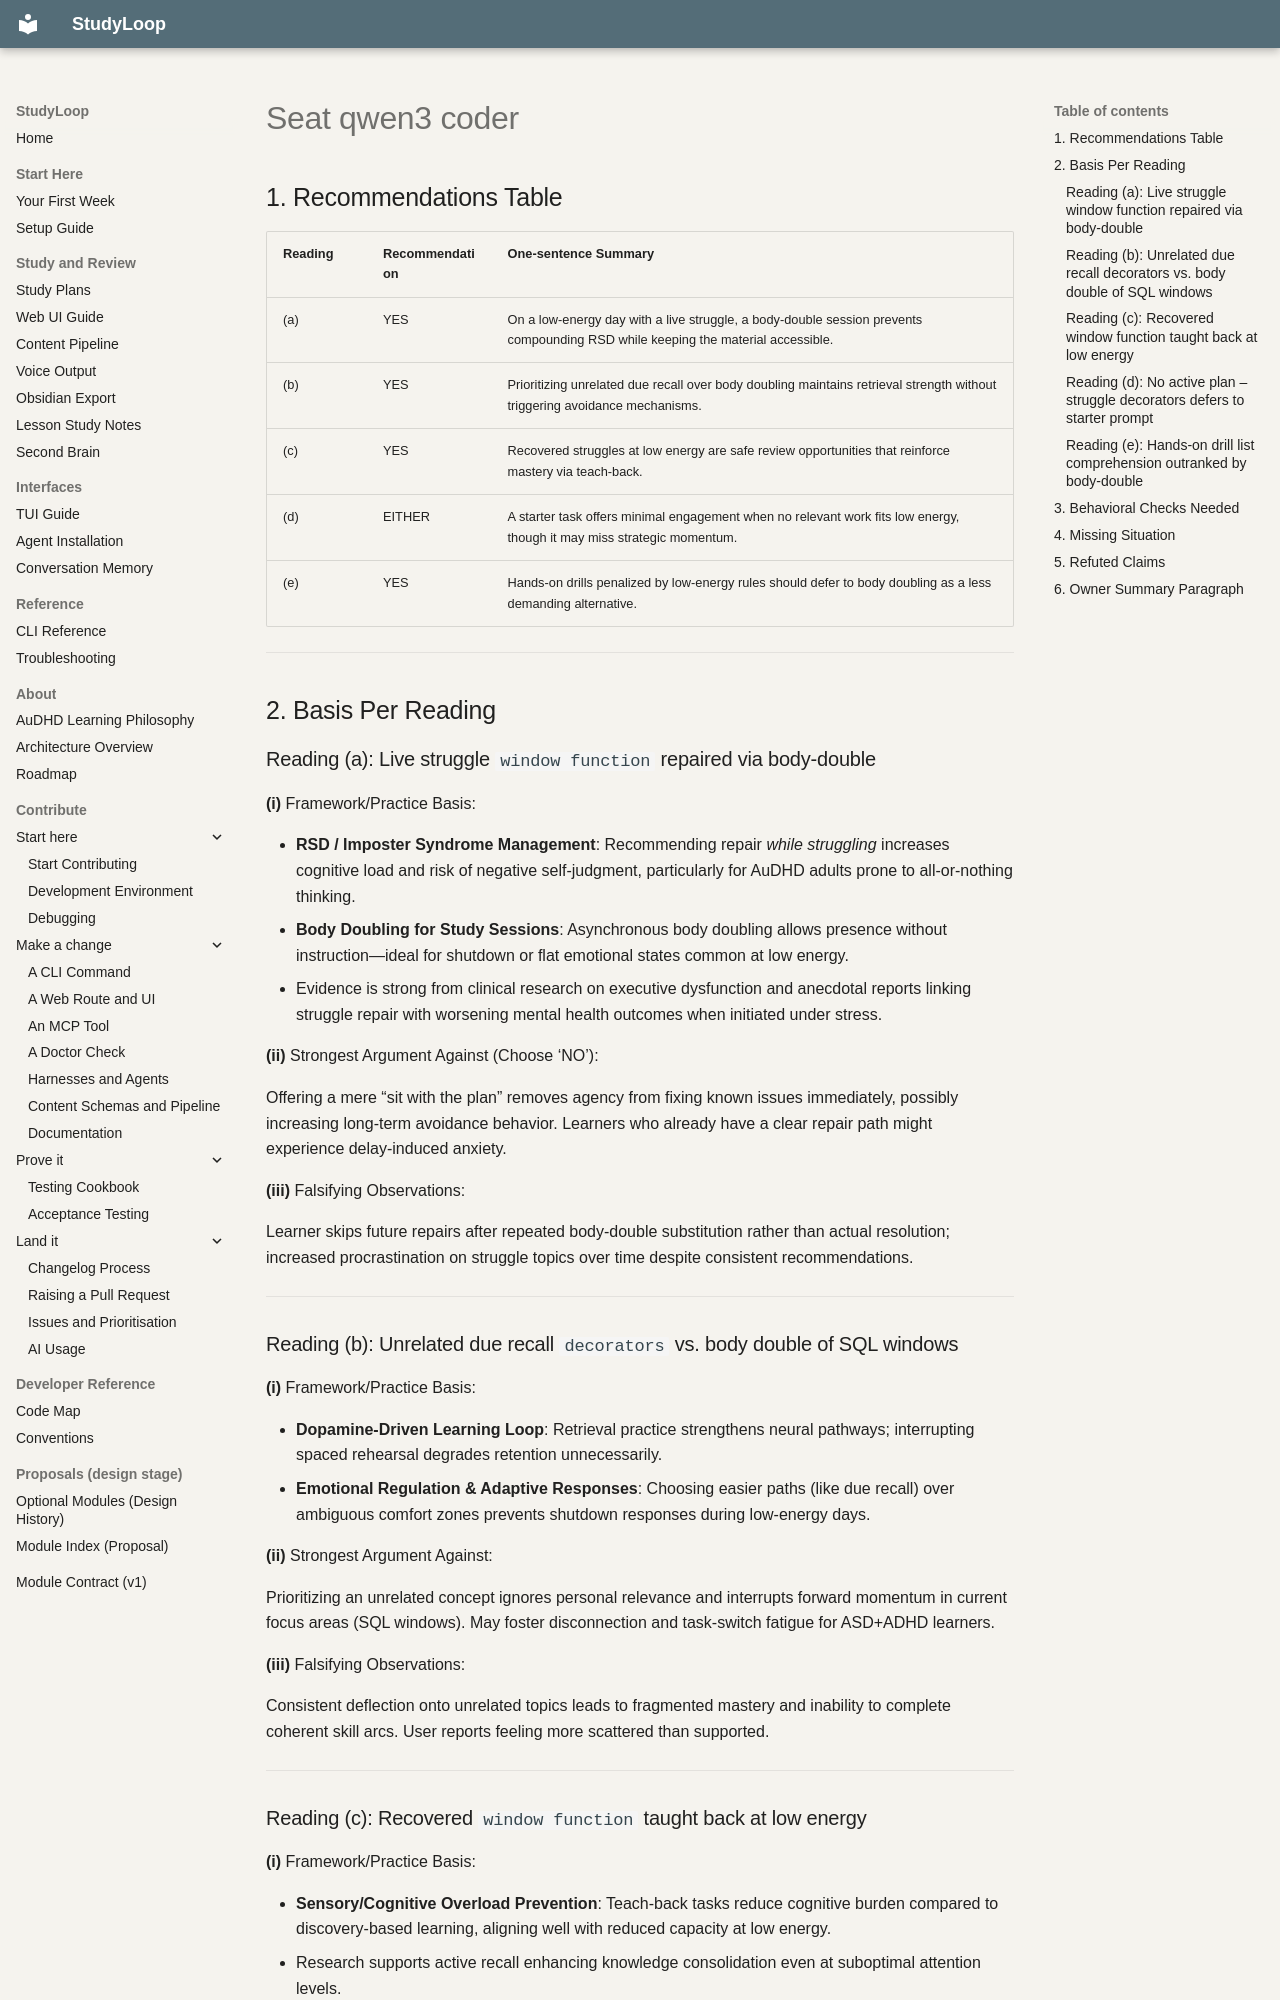

repository: NetDevAutomate/StudyLoop · page: architecture/plan-integration/council/rubric-3b/seat-qwen3-coder/index.html · generator: mkdocs

## 1. Recommendations Table

| Reading | Recommendation | One-sentence Summary |
|---------|----------------|----------------------|
| (a) | YES | On a low-energy day with a live struggle, a body-double session prevents compounding RSD while keeping the material accessible. |
| (b) | YES | Prioritizing unrelated due recall over body doubling maintains retrieval strength without triggering avoidance mechanisms. |
| (c) | YES | Recovered struggles at low energy are safe review opportunities that reinforce mastery via teach-back. |
| (d) | EITHER | A starter task offers minimal engagement when no relevant work fits low energy, though it may miss strategic momentum. |
| (e) | YES | Hands-on drills penalized by low-energy rules should defer to body doubling as a less demanding alternative. |

---

## 2. Basis Per Reading

### Reading (a): Live struggle `window function` repaired via body-double

**(i)** Framework/Practice Basis:

- **RSD / Imposter Syndrome Management**: Recommending repair *while struggling* increases cognitive load and risk of negative self-judgment, particularly for AuDHD adults prone to all-or-nothing thinking.
- **Body Doubling for Study Sessions**: Asynchronous body doubling allows presence without instruction—ideal for shutdown or flat emotional states common at low energy.
- Evidence is strong from clinical research on executive dysfunction and anecdotal reports linking struggle repair with worsening mental health outcomes when initiated under stress.

**(ii)** Strongest Argument Against (Choose ‘NO’):

Offering a mere “sit with the plan” removes agency from fixing known issues immediately, possibly increasing long-term avoidance behavior. Learners who already have a clear repair path might experience delay-induced anxiety.

**(iii)** Falsifying Observations:

Learner skips future repairs after repeated body-double substitution rather than actual resolution; increased procrastination on struggle topics over time despite consistent recommendations.

---

### Reading (b): Unrelated due recall `decorators` vs. body double of SQL windows

**(i)** Framework/Practice Basis:

- **Dopamine-Driven Learning Loop**: Retrieval practice strengthens neural pathways; interrupting spaced rehearsal degrades retention unnecessarily.
- **Emotional Regulation & Adaptive Responses**: Choosing easier paths (like due recall) over ambiguous comfort zones prevents shutdown responses during low-energy days.

**(ii)** Strongest Argument Against:

Prioritizing an unrelated concept ignores personal relevance and interrupts forward momentum in current focus areas (SQL windows). May foster disconnection and task-switch fatigue for ASD+ADHD learners.

**(iii)** Falsifying Observations:

Consistent deflection onto unrelated topics leads to fragmented mastery and inability to complete coherent skill arcs. User reports feeling more scattered than supported.

---
